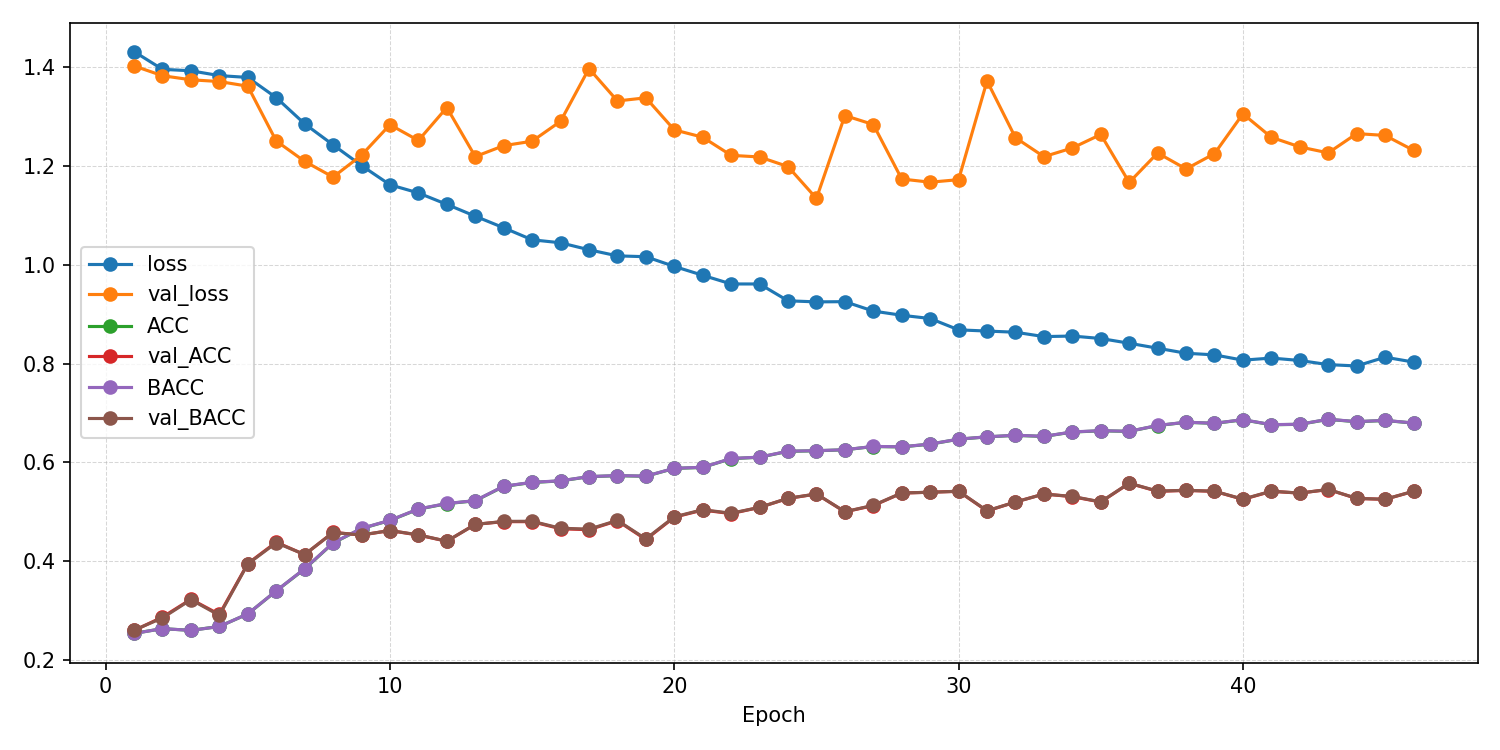

The table this chart was drawn from, first rows:
epoch, ACC, AUROC, BACC, F1_macro, F1_weighted, KAPPA, loss, test_ACC, test_AUROC, test_BACC, test_F1_macro, test_F1_weighted, test_KAPPA, test_confusion_matrix, test_loss, val_ACC, val_AUROC, val_BACC, val_F1_macro, val_F1_weighted, val_KAPPA, val_confusion_matrix, val_loss
1, 0.2541, 0.4925, 0.2539, 0.2444, 0.2446, 0.00517, 1.431, , , , , , , , , 0.2599, 0.4726, 0.2606, 0.1286, 0.1285, 0.01417, [[  9   0   0 131]? [ 13   0   1 125]? […, 1.402
2, 0.2636, 0.5159, 0.2638, 0.263, 0.2629, 0.0182, 1.395, , , , , , , , , 0.287, 0.5458, 0.2854, 0.2359, 0.2364, 0.04745, [[106   6  14  14]? [110  13  11   5]? […, 1.382
3, 0.2602, 0.5195, 0.2601, 0.2581, 0.2582, 0.01348, 1.392, , , , , , , , , 0.3231, 0.6279, 0.3223, 0.3111, 0.3115, 0.09668, [[55 53 12 20]? [56 60  6 17]? [23 44 19…, 1.374
4, 0.268, 0.5379, 0.268, 0.2681, 0.2681, 0.02403, 1.383, , , , , , , , , 0.2924, 0.6468, 0.2906, 0.2413, 0.2423, 0.05445, [[91 46  1  2]? [91 47  0  1]? [55 63  3…, 1.371
5, 0.2934, 0.545, 0.2935, 0.2936, 0.2935, 0.05798, 1.379, , , , , , , , , 0.3953, 0.6948, 0.3946, 0.3241, 0.324, 0.1931, [[116   0  20   4]? [105   0  24  10]? […, 1.361
6, 0.3399, 0.6121, 0.3402, 0.3389, 0.3387, 0.12, 1.338, , , , , , , , , 0.4386, 0.7422, 0.4374, 0.404, 0.4049, 0.2507, [[80 50  3  7]? [54 68  3 14]? [21 54 10…, 1.25
7, 0.3845, 0.6624, 0.3849, 0.3811, 0.3808, 0.1795, 1.285, , , , , , , , , 0.4134, 0.7328, 0.4137, 0.3936, 0.3936, 0.2181, [[ 41  49  30  20]? [ 29  45  26  39]? […, 1.209
8, 0.4369, 0.6982, 0.4373, 0.4323, 0.4321, 0.2494, 1.243, , , , , , , , , 0.4585, 0.7487, 0.4581, 0.4001, 0.4002, 0.2778, [[ 96   7  15  22]? [ 73   8  17  41]? […, 1.177
9, 0.4661, 0.7242, 0.4665, 0.4628, 0.4625, 0.2883, 1.201, , , , , , , , , 0.4531, 0.7427, 0.4532, 0.3998, 0.3997, 0.2709, [[ 79   4  25  32]? [ 62   9  23  45]? […, 1.222
10, 0.4826, 0.7481, 0.4829, 0.4803, 0.4801, 0.3102, 1.162, , , , , , , , , 0.4621, 0.7386, 0.4622, 0.3965, 0.3962, 0.2829, [[ 89   0  24  27]? [ 73   2  29  35]? […, 1.283
11, 0.5054, 0.7572, 0.5058, 0.5026, 0.5023, 0.3407, 1.145, , , , , , , , , 0.4531, 0.7363, 0.4534, 0.426, 0.426, 0.2712, [[ 66  10  26  38]? [ 41  22  28  48]? […, 1.251
12, 0.5166, 0.7694, 0.5169, 0.5148, 0.5146, 0.3555, 1.122, , , , , , , , , 0.4404, 0.7347, 0.4407, 0.3895, 0.3894, 0.2542, [[ 70   5  13  52]? [ 44   9  17  69]? […, 1.318
13, 0.5224, 0.78, 0.5227, 0.5213, 0.5211, 0.3633, 1.098, , , , , , , , , 0.4747, 0.7465, 0.4746, 0.4586, 0.4588, 0.2996, [[ 70  24  13  33]? [ 41  46  13  39]? […, 1.219
14, 0.5514, 0.7922, 0.5518, 0.5493, 0.549, 0.402, 1.075, , , , , , , , , 0.4801, 0.7457, 0.4807, 0.4643, 0.4642, 0.3073, [[ 63  14  28  35]? [ 36  33  28  42]? […, 1.241
15, 0.5595, 0.802, 0.5598, 0.5581, 0.5579, 0.4127, 1.05, , , , , , , , , 0.4801, 0.7514, 0.481, 0.4648, 0.4645, 0.3074, [[ 42  29  27  42]? [ 23  51  22  43]? […, 1.25
16, 0.5626, 0.8045, 0.5628, 0.5604, 0.5602, 0.4168, 1.044, , , , , , , , , 0.4657, 0.7352, 0.4668, 0.4425, 0.4421, 0.2884, [[51 15 41 33]? [31 26 44 38]? [ 2  3 83…, 1.29
17, 0.5712, 0.8115, 0.5714, 0.5709, 0.5708, 0.4283, 1.03, , , , , , , , , 0.4639, 0.7362, 0.465, 0.4149, 0.4144, 0.286, [[ 55   4  36  45]? [ 31  10  36  62]? […, 1.397
18, 0.5731, 0.816, 0.5734, 0.572, 0.5718, 0.4309, 1.018, , , , , , , , , 0.4819, 0.7434, 0.4826, 0.4374, 0.4371, 0.3097, [[ 71   4  27  38]? [ 47  12  29  51]? […, 1.331
19, 0.572, 0.816, 0.5723, 0.571, 0.5709, 0.4294, 1.016, , , , , , , , , 0.444, 0.7461, 0.4453, 0.4025, 0.4021, 0.2597, [[53  3 47 37]? [34 11 55 39]? [ 2  2 86…, 1.338
20, 0.5879, 0.8251, 0.5881, 0.5871, 0.587, 0.4506, 0.9966, , , , , , , , , 0.4892, 0.756, 0.4899, 0.4618, 0.4615, 0.3193, [[ 69  11  29  31]? [ 45  22  33  39]? […, 1.273
21, 0.5899, 0.8316, 0.5902, 0.5891, 0.5889, 0.4532, 0.9787, , , , , , , , , 0.5036, 0.7625, 0.5043, 0.4872, 0.4871, 0.3387, [[ 65  12  30  33]? [ 29  33  32  45]? […, 1.258
22, 0.6077, 0.8387, 0.608, 0.607, 0.6068, 0.477, 0.9611, , , , , , , , , 0.4964, 0.7709, 0.4972, 0.4783, 0.4782, 0.3291, [[72  8 38 22]? [39 28 44 28]? [ 6  3 94…, 1.221
23, 0.6105, 0.8379, 0.6107, 0.6102, 0.61, 0.4807, 0.9611, , , , , , , , , 0.509, 0.7741, 0.509, 0.487, 0.4871, 0.3454, [[ 83   7  16  34]? [ 53  32  12  42]? […, 1.218
24, 0.6225, 0.8499, 0.6228, 0.6212, 0.621, 0.4967, 0.927, , , , , , , , , 0.5271, 0.7722, 0.5275, 0.5075, 0.5074, 0.3697, [[85 10 23 22]? [48 30 32 29]? [ 7  5 85…, 1.199
25, 0.6236, 0.8513, 0.6238, 0.6232, 0.6231, 0.4981, 0.9248, , , , , , , , , 0.5361, 0.7854, 0.5361, 0.5319, 0.5319, 0.3815, [[77 24 19 20]? [42 60 13 24]? [ 9 19 64…, 1.134
26, 0.6255, 0.8511, 0.6257, 0.6252, 0.6251, 0.5007, 0.9253, , , , , , , , , 0.5, 0.7812, 0.5003, 0.455, 0.4549, 0.3335, [[ 83   4  19  34]? [ 54  14  24  47]? […, 1.302
27, 0.6322, 0.8572, 0.6324, 0.6319, 0.6318, 0.5096, 0.9062, , , , , , , , , 0.5126, 0.7855, 0.5132, 0.4695, 0.4692, 0.3505, [[90  3 26 21]? [57 13 35 34]? [ 7  2 91…, 1.284
28, 0.6314, 0.8603, 0.6316, 0.631, 0.6309, 0.5085, 0.8978, , , , , , , , , 0.5379, 0.787, 0.5382, 0.5325, 0.5326, 0.3841, [[ 74  19  21  26]? [ 31  52  23  33]? […, 1.173
29, 0.6369, 0.8622, 0.6372, 0.6363, 0.6361, 0.516, 0.8912, , , , , , , , , 0.5397, 0.7956, 0.5397, 0.5241, 0.524, 0.3862, [[99  8 19 14]? [65 36 20 18]? [14  6 79…, 1.167
30, 0.647, 0.8698, 0.6471, 0.6467, 0.6466, 0.5293, 0.8683, , , , , , , , , 0.5415, 0.7984, 0.5417, 0.5239, 0.5238, 0.3888, [[93  9 21 17]? [54 34 23 28]? [ 8  4 81…, 1.172
31, 0.6517, 0.8707, 0.6518, 0.6515, 0.6514, 0.5356, 0.8658, , , , , , , , , 0.5018, 0.7798, 0.5022, 0.4525, 0.4522, 0.336, [[ 86   3  21  30]? [ 56  10  26  47]? […, 1.372
32, 0.6548, 0.8711, 0.655, 0.6543, 0.6542, 0.5397, 0.8634, , , , , , , , , 0.5199, 0.7951, 0.5199, 0.4856, 0.4854, 0.3598, [[ 96   4  19  21]? [ 63  20  17  39]? […, 1.257
33, 0.6525, 0.8734, 0.6528, 0.6516, 0.6515, 0.5368, 0.8546, , , , , , , , , 0.5361, 0.7963, 0.5361, 0.5103, 0.5102, 0.3814, [[ 98   6  19  17]? [ 61  28  19  31]? […, 1.219
34, 0.6615, 0.8737, 0.6617, 0.661, 0.6609, 0.5487, 0.8557, , , , , , , , , 0.5307, 0.7928, 0.5312, 0.5104, 0.5103, 0.3745, [[84 10 26 20]? [45 30 32 32]? [ 7  3 88…, 1.236
35, 0.664, 0.8747, 0.6643, 0.6631, 0.663, 0.552, 0.8507, , , , , , , , , 0.5199, 0.7924, 0.5202, 0.4912, 0.4912, 0.3601, [[ 84   5  23  28]? [ 42  23  24  50]? […, 1.264
36, 0.6629, 0.8776, 0.663, 0.6627, 0.6626, 0.5505, 0.8412, , , , , , , , , 0.5578, 0.7997, 0.5581, 0.5495, 0.5493, 0.4105, [[88 16 20 16]? [46 47 20 26]? [ 7  7 88…, 1.167
37, 0.6746, 0.8804, 0.6748, 0.6741, 0.6739, 0.5661, 0.8311, , , , , , , , , 0.5415, 0.7971, 0.542, 0.52, 0.5199, 0.389, [[86  8 24 22]? [46 30 29 34]? [ 6  3 85…, 1.226
38, 0.6812, 0.8839, 0.6814, 0.681, 0.6809, 0.575, 0.8209, , , , , , , , , 0.5433, 0.8011, 0.5436, 0.5276, 0.5274, 0.3913, [[88 12 21 19]? [48 36 25 30]? [ 8  5 82…, 1.194
39, 0.679, 0.8847, 0.6792, 0.6788, 0.6787, 0.572, 0.8176, , , , , , , , , 0.5415, 0.7977, 0.5417, 0.5262, 0.5261, 0.3888, [[ 87  10  20  23]? [ 46  37  22  34]? […, 1.225
40, 0.6863, 0.8879, 0.6866, 0.6854, 0.6853, 0.5817, 0.8069, , , , , , , , , 0.5253, 0.7921, 0.5257, 0.4993, 0.4992, 0.3674, [[ 82   5  23  30]? [ 39  25  26  49]? […, 1.305
41, 0.6762, 0.886, 0.6764, 0.6759, 0.6758, 0.5683, 0.8112, , , , , , , , , 0.5415, 0.7954, 0.5419, 0.5198, 0.5197, 0.3889, [[89  8 22 21]? [47 30 28 34]? [ 7  3 82…, 1.258
42, 0.6771, 0.888, 0.6772, 0.6768, 0.6767, 0.5694, 0.8063, , , , , , , , , 0.5379, 0.8008, 0.5379, 0.5131, 0.513, 0.3838, [[98  6 19 17]? [61 28 18 32]? [11  4 74…, 1.238
43, 0.6871, 0.8904, 0.6874, 0.6865, 0.6863, 0.5828, 0.7979, , , , , , , , , 0.5451, 0.797, 0.5453, 0.5282, 0.5281, 0.3936, [[93  9 20 18]? [53 35 22 29]? [ 9  5 82…, 1.226
44, 0.6824, 0.8912, 0.6825, 0.682, 0.6819, 0.5765, 0.7952, , , , , , , , , 0.5271, 0.7959, 0.5273, 0.5027, 0.5025, 0.3696, [[91  8 22 19]? [55 27 23 34]? [ 9  4 77…, 1.265
45, 0.6849, 0.8861, 0.6851, 0.6841, 0.6839, 0.5799, 0.8129, , , , , , , , , 0.5253, 0.7975, 0.5254, 0.4985, 0.4984, 0.3671, [[93  7 21 19]? [54 25 24 36]? [ 9  4 76…, 1.262
46, 0.6796, 0.8889, 0.6798, 0.6792, 0.6791, 0.5728, 0.8031, 0.3834, 0.6519, 0.3851, 0.3632, 0.3626, 0.179, [[23 44 55 16]? [ 7 56 51 26]? [12 18 90…, 1.666, 0.5415, 0.7989, 0.5417, 0.5249, 0.5247, 0.3888, [[91 10 21 18]? [51 35 22 31]? [ 8  4 80…, 1.232
